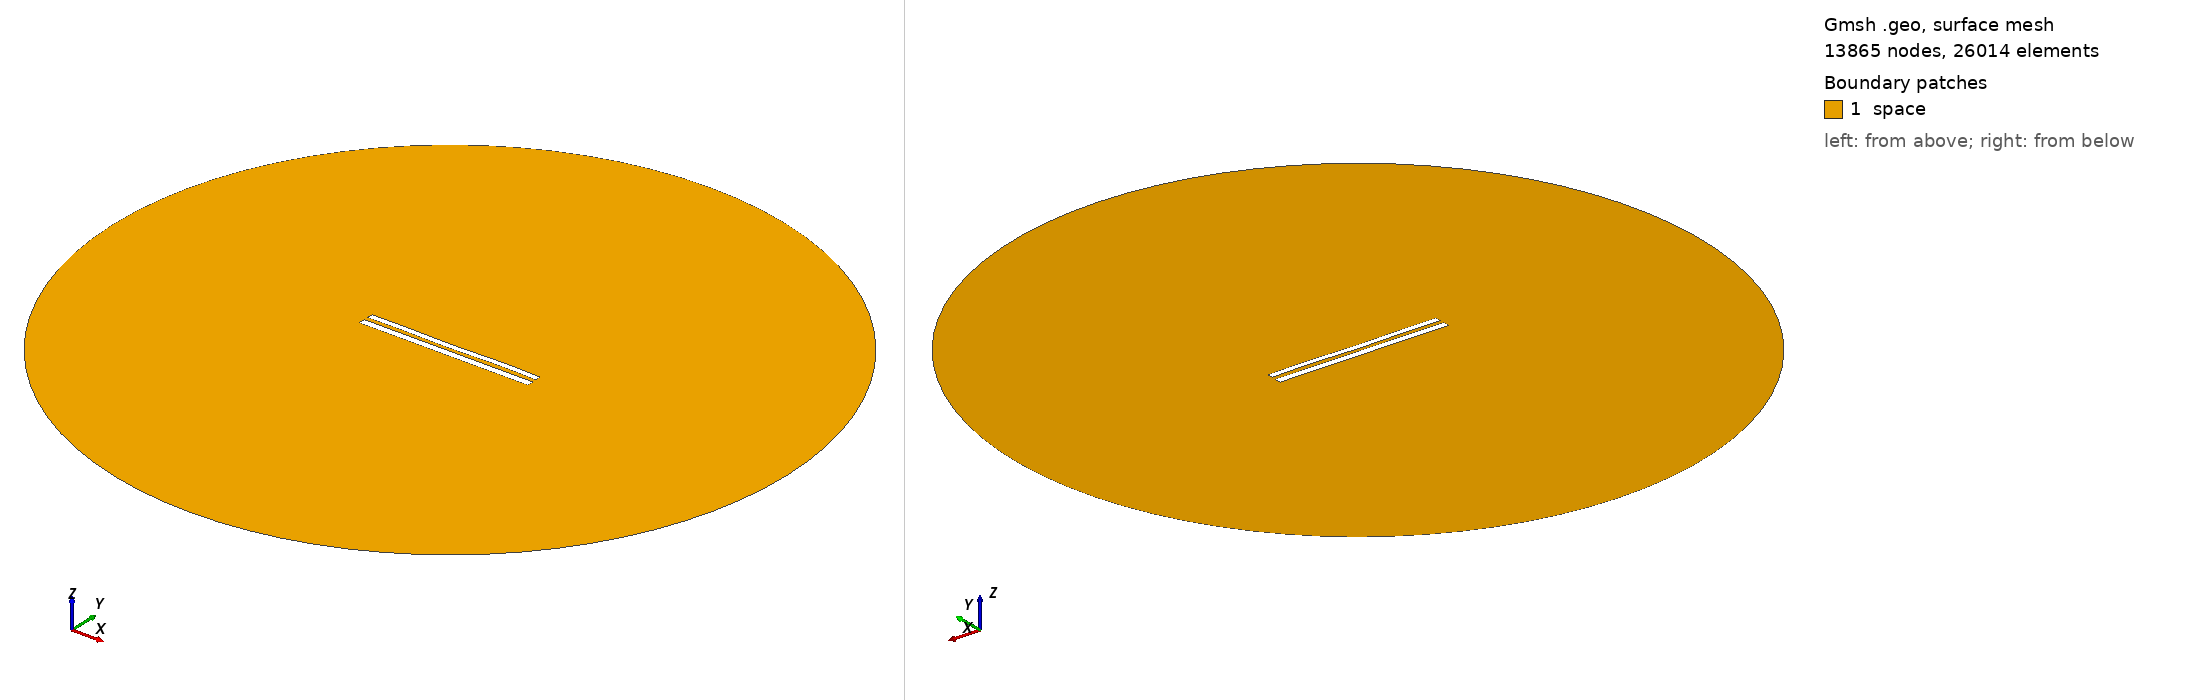

Gmsh geometry script, surface-meshed: 13865 nodes, 26014 surface elements. Boundary patches (legend numbers): 1 space. Left view from above one corner, right view from below the opposite corner. Legend entries are the model's physical surfaces. The drawing asked Gmsh for element sizes between 1% and 20% of the model's largest extent; the script's own settings can give other sizes.

=== 9160.geo (drawn) ===
//---------------------------------------
// Geometry kernel
//---------------------------------------

SetFactory("OpenCASCADE");



//---------------------------------------
// Parameters of the geometry
//---------------------------------------

// Overetch of the upper plate
overetch = 0.25;

// Distance between the plates
distance = 2.5;

// Discretization over the x axis (for the deformation)
nx = 50; 

// Length of the plate
L = 100 - overetch; 

// Number of modes
n = 4; 

// 1st mode coefficient
coeff(1) = 0.07499999999999998;
beta(1) = 0.596864 * 3.1415926535 / L;

// 2nd mode coefficient
coeff(2) = -0.075;
beta(2) = 1.49418 * 3.1415926535 / L;

// 3rd mode coefficient
coeff(3) = -0.075;
beta(3) = 2.50025 * 3.1415926535 / L;

// 4th mode coefficient
coeff(4) = 0.15;
beta(4) = 3.49999 * 3.1415926535 / L;



//---------------------------------------
// Upper plate (deformed rectangle)
//---------------------------------------

// Coordiantes of the upper plate
xmin = -50;
xmax = 50 - overetch;

// Height of the upper plate
yheight = 4 - 2 * overetch;

// Indexes of the points
UpperID[] = {};
LowerID[] = {};
LeftID[] = {};
RightID[] = {};

// Point index
p = 1;

// Horizontal edges
For i In {1:nx}
    x = xmin + (i-1)*(xmax - xmin)/(nx-1);

    y_bottom = distance / 2 + overetch;
    For j In {1:n}
        C = (Cosh(beta(j)*L) + Cos(beta(j)*L)) / (Sinh(beta(j)*L) + Sin(beta(j)*L));
        y_bottom  = y_bottom + coeff(j) * (Cosh(beta(j)*(x+50)) - Cos(beta(j)*(x+50)) - C * (Sinh(beta(j)*(x+50)) - Sin(beta(j)*(x+50))));
    EndFor

    y_top = y_bottom + yheight;

    Point(p) = {x, y_top, 0, 1.0};
    UpperID[i] = p;
    p = p + 1;

    Point(p) = {x, y_bottom, 0, 1.0};
    LowerID[i] = p;
    p = p + 1;
EndFor

// Create point lists
UpperPts[] = {}; LowerPts[] = {};
For i In {1:nx}
  UpperPts[] += {UpperID[i]};
  LowerPts[] += {LowerID[i]};
EndFor

// Build splines
Spline(1) = {UpperPts[]};
Spline(2) = {LowerPts[]};
Line(3) = {LowerPts[nx-1], UpperPts[nx-1]};
Line(4) = {LowerPts[0], UpperPts[0]};

// Build the plane surface
Curve Loop(1) = {2, 3, -1, -4};
Plane Surface(1) = {1};



//---------------------------------------
// Lower plate (rectangle)
//---------------------------------------

// Vertices
Point(1001) = {-50, -1, 0, 1.0};
Point(1002) = { 50, -1, 0, 1.0};
Point(1003) = { 50,  -5, 0, 1.0};
Point(1004) = {-50,  -5, 0, 1.0};

// Edges
Line(5) = {1001, 1002};
Line(6) = {1002, 1003};
Line(7) = {1003, 1004};
Line(8) = {1004, 1001};

// Plane surface
Line Loop(2) = {5, 6, 7, 8};
Plane Surface(2) = {2}; 



//---------------------------------------
// Outer (fictious) boundary
//---------------------------------------

// Points
Point(1005) = {0, 0, 0};       // Center
Point(1006) = {200, 0, 0};     // Start point
Point(1007) = {0, 200, 0};     // 90 degrees
Point(1008) = {-200, 0, 0};    // 180 degrees
Point(1009) = {0, -200, 0};    // 270 degrees

// Circle arcs (each needs start, center, end)
Circle(9) = {1006, 1005, 1007};
Circle(10) = {1007, 1005, 1008};
Circle(11) = {1008, 1005, 1009};
Circle(12) = {1009, 1005, 1006};

// Plane surface for the entire domain
Curve Loop(3) = {9, 10, 11, 12};
Surface(3) = {3};

// Subtract the plates from the whole domain to obtain the actual domain where we want to solve the equations
BooleanDifference{ Surface{3}; Delete; }{ Surface{1}; Surface{2}; Delete; }




//---------------------------------------
// Transfinite Lines/Curves
//---------------------------------------

// Set the number of points on the boundaries
r = 7;

// Plates
Transfinite Curve {1, 2} = 50*r Using Progression 1;
Transfinite Curve {3, 4} = 2*r Using Progression 1;
Transfinite Line {5, 7} = 50*r Using Progression 1;
Transfinite Line {6, 8} = 2*r Using Progression 1;

// Outer boundary
Transfinite Line {9, 10, 11, 12} = 20 Using Progression 1;



//---------------------------------------
// Physical groups
//---------------------------------------                

// Physical curves (boundaries)
Physical Line("force_segment", 10) = {2};
Physical Line("upper_plate", 11) = {1, 3, 4};
Physical Line("lower_plate", 12) = {5, 6, 7, 8};
Physical Line("boundary", 20) = {9, 10, 11, 12};

// Physical Surfaces
Physical Surface("space", 30) = {3};



//---------------------------------------
// 6. Generate the Mesh
//---------------------------------------

// 2D mesh generation
Mesh 2;
